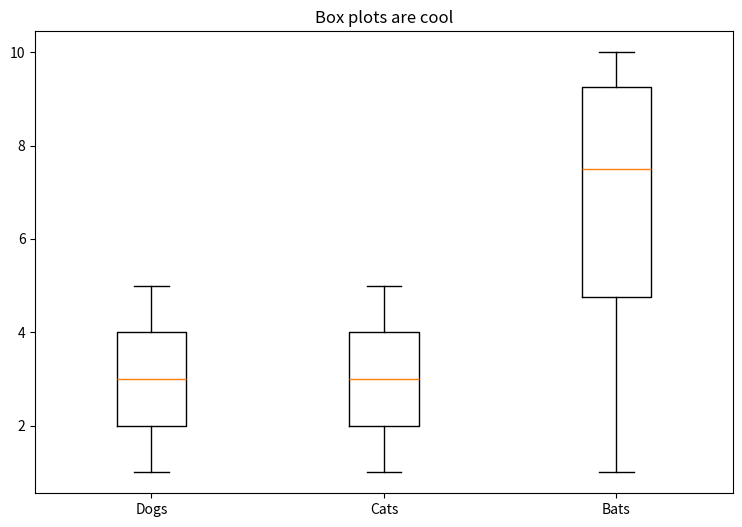

This figure's Python source:
import matplotlib.pyplot as plt

figure = plt.figure(1, figsize=(9, 6))
axes = figure.add_subplot(111, title="Box plots are cool")
axes.boxplot([[1, 2, 3, 4, 5], [1, 2, 3, 4, 5], [1, 6, 9, 10]])
axes.set_xticklabels(['Dogs', 'Cats', 'Bats'])
plt.show()
